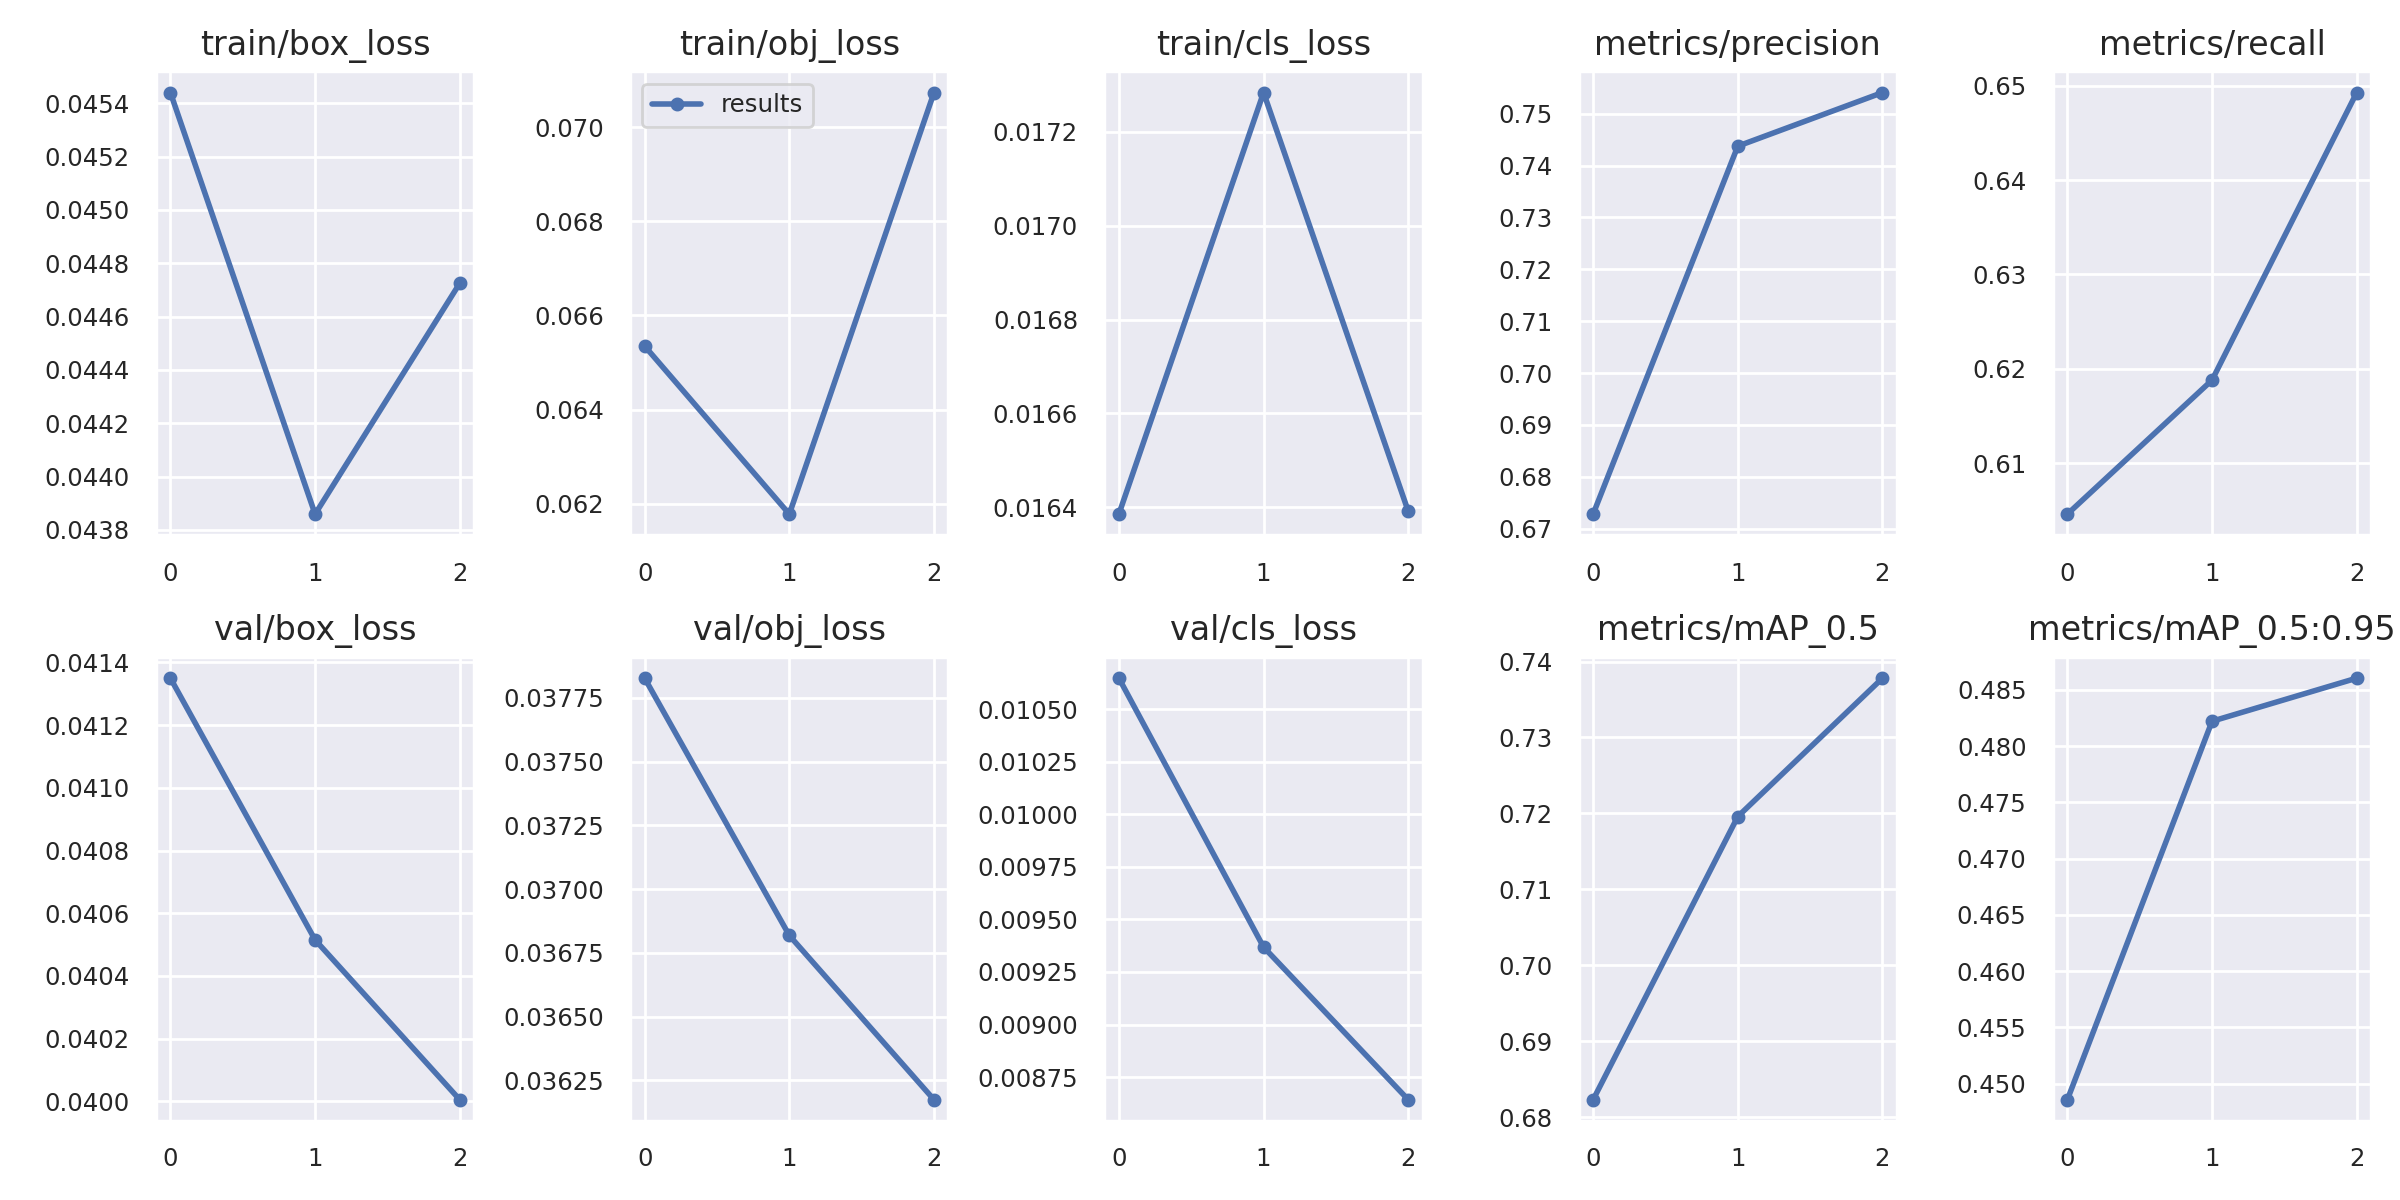

Source data for this figure (header and first rows):
epoch, train/box_loss, train/obj_loss, train/cls_loss, metrics/precision, metrics/recall, metrics/mAP_0.5, metrics/mAP_0.5:0.95, val/box_loss, val/obj_loss, val/cls_loss, x/lr0, x/lr1, x/lr2
0, 0.04544, 0.06535, 0.01639, 0.6728, 0.6046, 0.6823, 0.4486, 0.04135, 0.03783, 0.01065, 0.0937, 0.0007, 0.0007
1, 0.04386, 0.06177, 0.01728, 0.7437, 0.6188, 0.7196, 0.4822, 0.04052, 0.03682, 0.009368, 0.086, 0.001005, 0.001005
2, 0.04473, 0.07074, 0.01639, 0.7541, 0.6493, 0.7378, 0.486, 0.04, 0.03617, 0.008643, 0.07778, 0.000782, 0.000782
